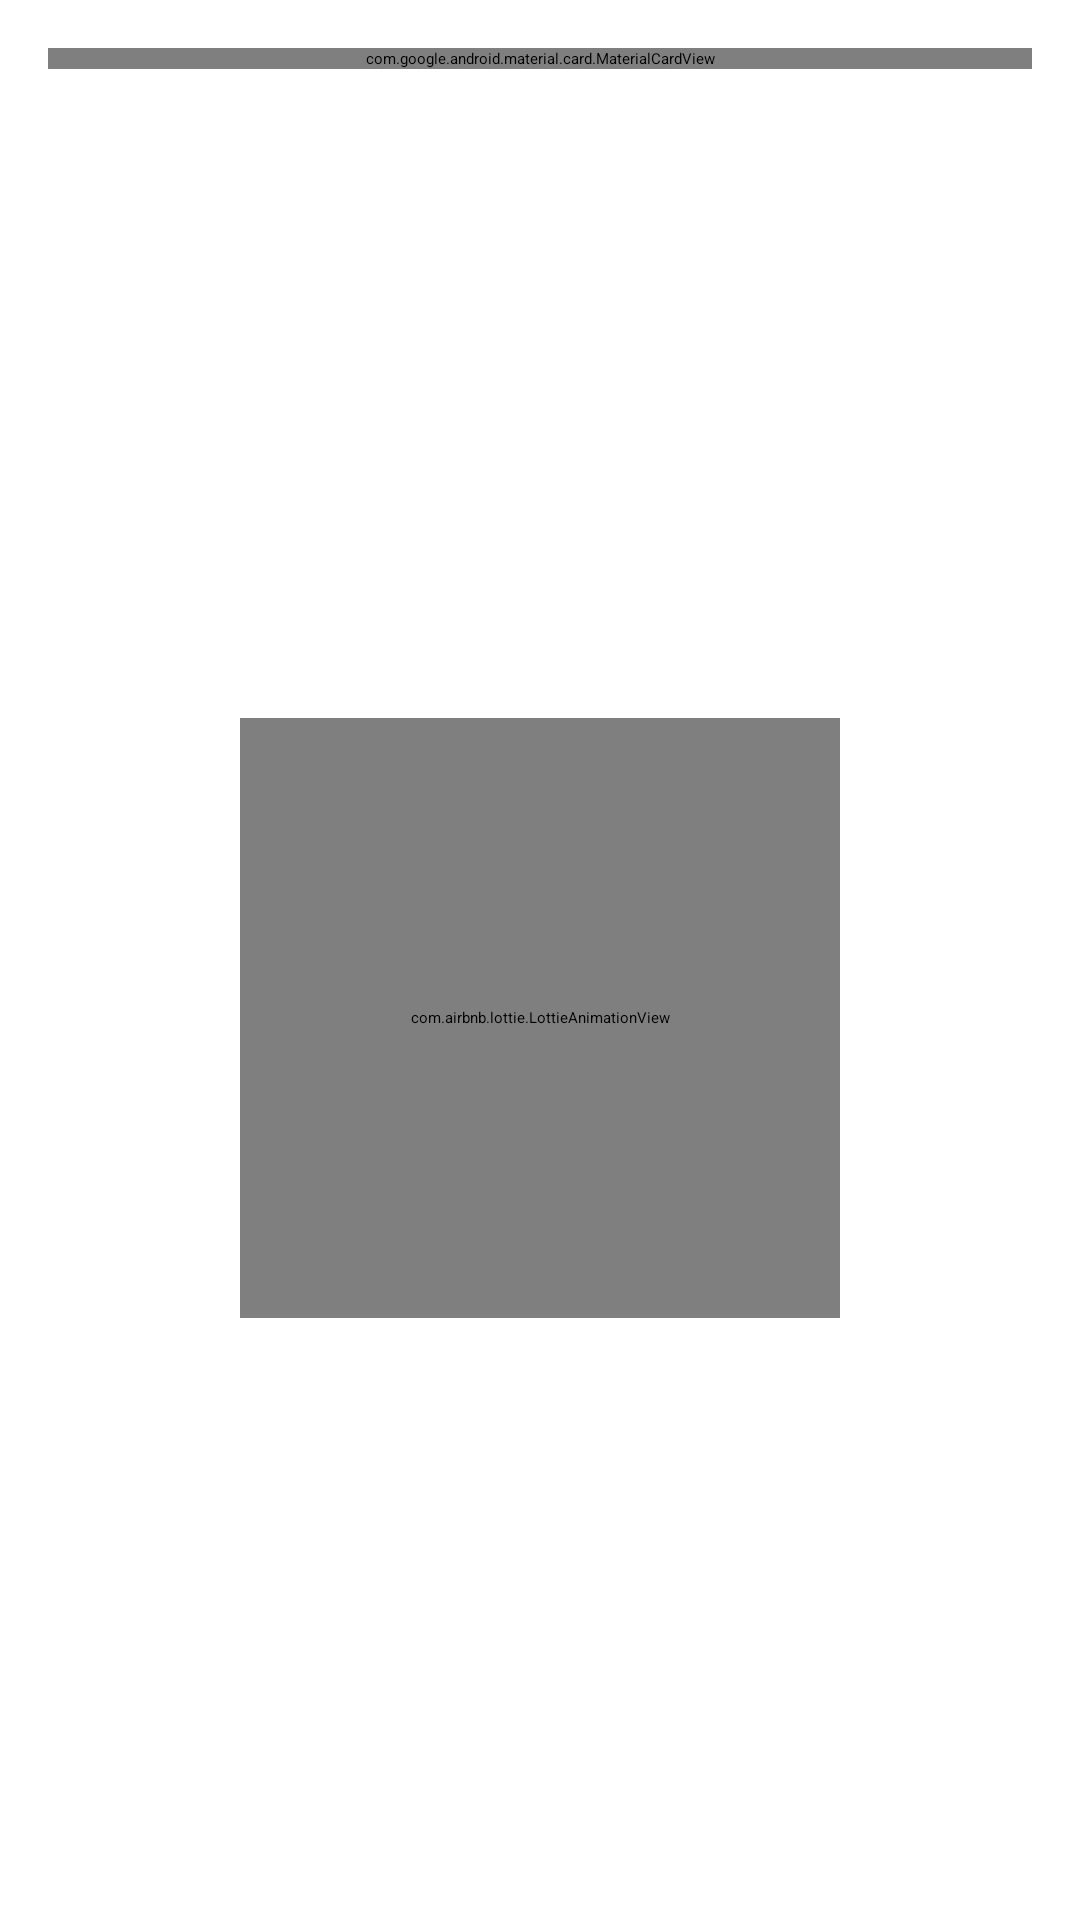

Produce the Android XML layout that renders to this screen, including the resource entries it uses.
<!-- AndroidManifest.xml: application theme Theme.SearchCustomization -->
<!-- res/layout/activity_home.xml -->
<?xml version="1.0" encoding="utf-8"?>
<androidx.constraintlayout.widget.ConstraintLayout xmlns:android="http://schemas.android.com/apk/res/android"
    xmlns:app="http://schemas.android.com/apk/res-auto"
    xmlns:tools="http://schemas.android.com/tools"
    android:layout_width="match_parent"
    android:layout_height="match_parent"
    tools:context=".ui.home.HomeActivity">

    <LinearLayout
        android:id="@+id/search_layout"
        android:layout_width="0dp"
        android:layout_height="wrap_content"
        android:orientation="horizontal"
        android:paddingVertical="16dp"
        app:layout_constraintEnd_toEndOf="parent"
        app:layout_constraintStart_toStartOf="parent"
        app:layout_constraintTop_toTopOf="parent">

        <com.google.android.material.card.MaterialCardView
            style="@style/Widget.Material3.CardView.Filled"
            android:layout_width="0dp"
            android:layout_height="wrap_content"
            android:layout_marginHorizontal="16dp"
            android:layout_weight="1"
            app:cardBackgroundColor="@color/color_primary_variant"
            app:cardCornerRadius="8dp">

            <LinearLayout
                android:id="@+id/search_bar"
                android:layout_width="match_parent"
                android:layout_height="wrap_content"
                android:background="?android:attr/selectableItemBackground"
                android:clickable="true"
                android:focusable="true"
                android:gravity="center"
                android:orientation="horizontal"
                android:paddingHorizontal="12dp"
                android:paddingVertical="12dp">

                <ImageView
                    android:layout_width="wrap_content"
                    android:layout_height="wrap_content"
                    android:layout_marginEnd="16dp"
                    android:src="@drawable/ic_baseline_search_24"
                    app:tint="?attr/colorControlNormal"
                    tools:ignore="ContentDescription" />

                <TextView
                    android:layout_width="match_parent"
                    android:layout_height="wrap_content"
                    android:text="@string/search_hint_home"
                    android:textAppearance="@style/TextAppearance.Material3.DisplaySmall"
                    android:textColor="@android:color/tab_indicator_text"
                    android:textSize="14sp" />
            </LinearLayout>
        </com.google.android.material.card.MaterialCardView>

    </LinearLayout>

    <com.google.android.material.divider.MaterialDivider
        android:layout_width="0dp"
        android:layout_height="wrap_content"
        app:dividerColor="@color/gray"
        app:dividerThickness="0.5dp"
        app:layout_constraintEnd_toEndOf="parent"
        app:layout_constraintStart_toStartOf="parent"
        app:layout_constraintTop_toBottomOf="@id/search_layout" />

    <ScrollView
        android:layout_width="0dp"
        android:layout_height="0dp"
        app:layout_constraintBottom_toBottomOf="parent"
        app:layout_constraintEnd_toEndOf="parent"
        app:layout_constraintStart_toStartOf="parent"
        app:layout_constraintTop_toBottomOf="@id/search_layout">

        <androidx.constraintlayout.widget.ConstraintLayout
            android:layout_width="match_parent"
            android:layout_height="wrap_content"
            android:paddingVertical="16dp">

            <TextView
                android:id="@+id/tv_title_rec"
                android:layout_width="0dp"
                android:layout_height="wrap_content"
                android:layout_marginStart="16dp"
                android:layout_marginEnd="16dp"
                android:text="@string/title_rekomendasi"
                android:textSize="20sp"
                android:textStyle="bold"
                app:layout_constraintEnd_toEndOf="parent"
                app:layout_constraintStart_toStartOf="parent"
                app:layout_constraintTop_toTopOf="parent" />

            <TextView
                android:id="@+id/tv_title_jarak"
                android:layout_width="match_parent"
                android:layout_height="wrap_content"
                android:layout_marginTop="8dp"
                android:background="?attr/selectableItemBackground"
                android:clickable="true"
                android:focusable="true"
                android:paddingHorizontal="16dp"
                android:paddingVertical="8dp"
                android:text="@string/title_jarak_terdekat"
                android:textSize="16sp"
                app:drawableEndCompat="@drawable/ic_baseline_arrow_forward_24"
                app:layout_constraintEnd_toEndOf="parent"
                app:layout_constraintStart_toStartOf="parent"
                app:layout_constraintTop_toBottomOf="@+id/tv_title_rec" />

            <androidx.recyclerview.widget.RecyclerView
                android:id="@+id/rv_warteg_terdekat"
                android:layout_width="0dp"
                android:layout_height="wrap_content"
                android:layout_marginTop="4dp"
                android:clipToPadding="false"
                android:orientation="horizontal"
                android:paddingStart="16dp"
                app:layoutManager="androidx.recyclerview.widget.LinearLayoutManager"
                app:layout_constraintEnd_toEndOf="parent"
                app:layout_constraintStart_toStartOf="parent"
                app:layout_constraintTop_toBottomOf="@+id/tv_title_jarak"
                tools:ignore="RtlSymmetry"
                tools:listitem="@layout/card_warteg" />

            <TextView
                android:id="@+id/tv_title_rating"
                android:layout_width="match_parent"
                android:layout_height="wrap_content"
                android:layout_marginTop="4dp"
                android:background="?attr/selectableItemBackground"
                android:clickable="true"
                android:focusable="true"
                android:paddingHorizontal="16dp"
                android:paddingVertical="8dp"
                android:text="@string/title_rating_tinggi"
                android:textSize="16sp"
                app:drawableEndCompat="@drawable/ic_baseline_arrow_forward_24"
                app:layout_constraintEnd_toEndOf="parent"
                app:layout_constraintStart_toStartOf="parent"
                app:layout_constraintTop_toBottomOf="@+id/rv_warteg_terdekat" />

            <androidx.recyclerview.widget.RecyclerView
                android:id="@+id/rv_warteg_rating"
                android:layout_width="0dp"
                android:layout_height="wrap_content"
                android:layout_marginTop="4dp"
                android:clipToPadding="false"
                android:orientation="horizontal"
                android:paddingStart="16dp"
                app:layoutManager="androidx.recyclerview.widget.LinearLayoutManager"
                app:layout_constraintEnd_toEndOf="parent"
                app:layout_constraintStart_toStartOf="parent"
                app:layout_constraintTop_toBottomOf="@+id/tv_title_rating"
                tools:ignore="RtlSymmetry"
                tools:listitem="@layout/card_warteg" />

            <TextView
                android:id="@+id/tv_title_harga"
                android:layout_width="match_parent"
                android:layout_height="wrap_content"
                android:layout_marginTop="4dp"
                android:background="?attr/selectableItemBackground"
                android:clickable="true"
                android:focusable="true"
                android:paddingHorizontal="16dp"
                android:paddingVertical="8dp"
                android:text="@string/title_harga_murah"
                android:textSize="16sp"
                app:drawableEndCompat="@drawable/ic_baseline_arrow_forward_24"
                app:layout_constraintEnd_toEndOf="parent"
                app:layout_constraintStart_toStartOf="parent"
                app:layout_constraintTop_toBottomOf="@+id/rv_warteg_rating" />

            <androidx.recyclerview.widget.RecyclerView
                android:id="@+id/rv_warteg_harga"
                android:layout_width="0dp"
                android:layout_height="wrap_content"
                android:layout_marginTop="4dp"
                android:clipToPadding="false"
                android:orientation="horizontal"
                android:paddingStart="16dp"
                app:layoutManager="androidx.recyclerview.widget.LinearLayoutManager"
                app:layout_constraintEnd_toEndOf="parent"
                app:layout_constraintStart_toStartOf="parent"
                app:layout_constraintTop_toBottomOf="@+id/tv_title_harga"
                tools:ignore="RtlSymmetry"
                tools:listitem="@layout/card_warteg" />
        </androidx.constraintlayout.widget.ConstraintLayout>
    </ScrollView>

    <LinearLayout
        android:id="@+id/progress"
        android:layout_width="0dp"
        android:layout_height="0dp"
        android:background="@color/white"
        android:gravity="center"
        app:layout_constraintBottom_toBottomOf="parent"
        app:layout_constraintEnd_toEndOf="parent"
        app:layout_constraintStart_toStartOf="parent"
        app:layout_constraintTop_toBottomOf="@id/search_layout"
        tools:visibility="gone">

        <com.airbnb.lottie.LottieAnimationView
            android:layout_width="200dp"
            android:layout_height="200dp"
            app:lottie_autoPlay="true"
            app:lottie_loop="true"
            app:lottie_rawRes="@raw/loading" />

    </LinearLayout>
</androidx.constraintlayout.widget.ConstraintLayout>
<!-- res/layout/card_warteg.xml (included above) -->
<?xml version="1.0" encoding="utf-8"?>
<LinearLayout xmlns:android="http://schemas.android.com/apk/res/android"
    xmlns:app="http://schemas.android.com/apk/res-auto"
    xmlns:tools="http://schemas.android.com/tools"
    android:layout_width="200dp"
    android:layout_height="wrap_content"
    android:layout_marginEnd="16dp"
    android:orientation="vertical">

    <com.google.android.material.card.MaterialCardView
        style="@style/Widget.Material3.CardView.Filled"
        android:layout_width="match_parent"
        android:layout_height="120dp"
        android:layout_weight="2"
        app:cardBackgroundColor="@color/white">

        <ImageView
            android:id="@+id/img_warteg"
            android:layout_width="match_parent"
            android:layout_height="match_parent"
            android:scaleType="centerCrop"
            android:src="@drawable/food"
            tools:ignore="ContentDescription" />

    </com.google.android.material.card.MaterialCardView>

    <TextView
        android:id="@+id/tv_warteg"
        android:layout_width="match_parent"
        android:layout_height="wrap_content"
        android:layout_weight="1"
        android:ellipsize="end"
        android:maxLines="2"
        android:paddingVertical="8dp"
        android:textAlignment="center"
        tools:text="Warteg Sederhana - Jati fsfsd fsdfsd fds dfsa fasfasf fasdfsa  fsdf" />

</LinearLayout>
<!-- resources referenced by this layout -->
<resources>
  <color name="color_primary_variant">#DFE4D7</color>
  <color name="gray">#D3D3D3</color>
  <color name="white">#FFFFFFFF</color>
  <string name="search_hint_home">Cari resto atau makanan</string>
  <string name="title_harga_murah">Warteg Harga Termurah</string>
  <string name="title_jarak_terdekat">Warteg Jarak Terdekat</string>
  <string name="title_rating_tinggi">Warteg Rating Tinggi</string>
  <string name="title_rekomendasi">Rekomendasi Warteg</string>
  <style name="Theme.SearchCustomization" parent="Theme.Material3.Light.NoActionBar">
          
          <item name="colorPrimary">@color/color_primary</item>
          <item name="colorPrimaryVariant">@color/color_primary_variant</item>
          <item name="colorOnPrimary">@color/white</item>
          <item name="android:colorBackground">@color/white</item>
          
          <item name="colorSecondary">@color/color_secondary</item>
          <item name="colorSecondaryVariant">@color/color_secondary_variant</item>
          <item name="colorOnSecondary">@color/black</item>
          
          <item name="android:statusBarColor">?attr/colorOnPrimary</item>
          <item name="android:windowLightStatusBar">true</item>
          
      </style>
  <color name="color_primary">#186E00</color>
  <color name="color_secondary">#54624D</color>
  <color name="color_secondary_variant">#D8E7CC</color>
  <color name="black">#FF000000</color>
</resources>
